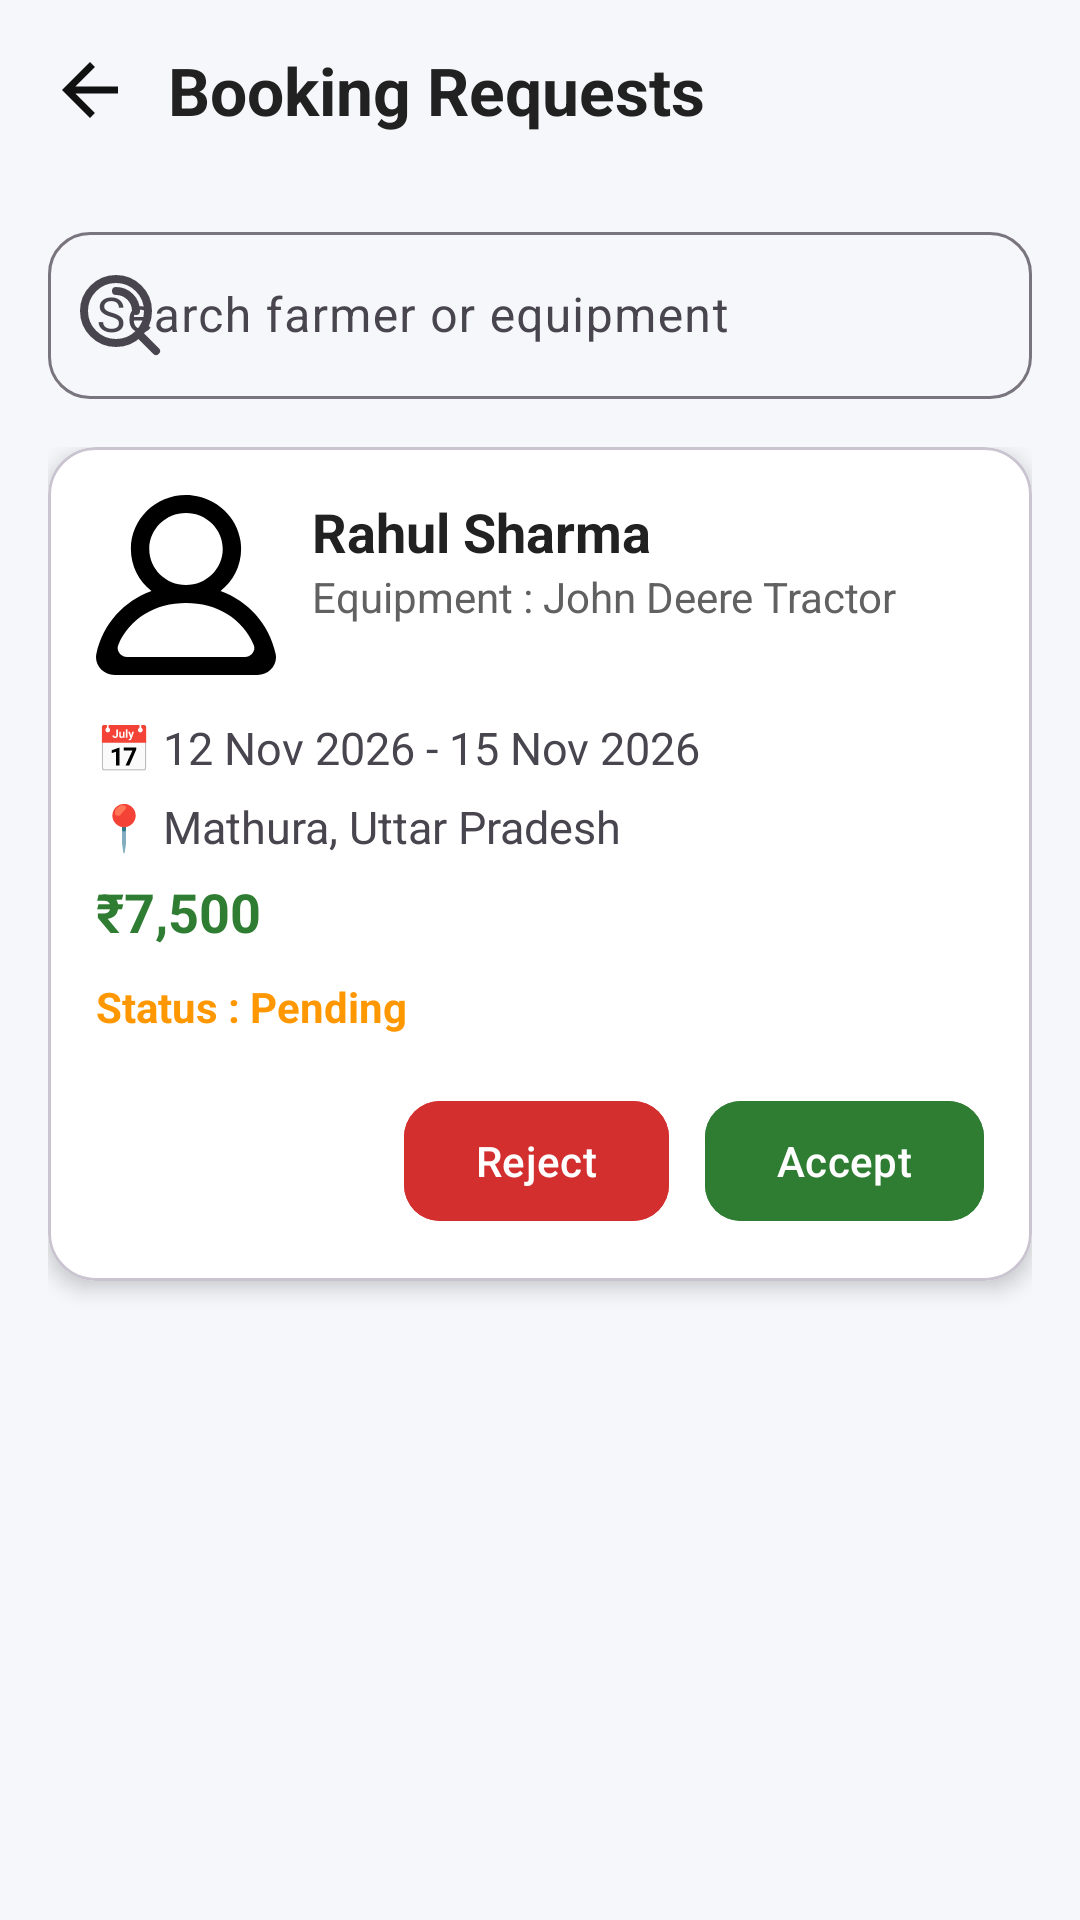

Produce the Android XML layout that renders to this screen, including the resource entries it uses.
<!-- AndroidManifest.xml: application theme Theme.MCAProject -->
<!-- res/layout/activity_booking_request.xml -->
<?xml version="1.0" encoding="utf-8"?>
<androidx.constraintlayout.widget.ConstraintLayout
    xmlns:android="http://schemas.android.com/apk/res/android"
    xmlns:app="http://schemas.android.com/apk/res-auto"
    xmlns:tools="http://schemas.android.com/tools"
    android:id="@+id/main"
    android:layout_width="match_parent"
    android:layout_height="match_parent"
    android:background="#F5F7FA"
    tools:context=".Booking_Request">

    

    <LinearLayout
        android:id="@+id/topBar"
        android:layout_width="0dp"
        android:layout_height="60dp"
        android:gravity="center_vertical"
        android:orientation="horizontal"
        android:paddingHorizontal="16dp"
        app:layout_constraintTop_toTopOf="parent"
        app:layout_constraintStart_toStartOf="parent"
        app:layout_constraintEnd_toEndOf="parent">

        <ImageView
            android:id="@+id/btnBack"
            android:layout_width="28dp"
            android:layout_height="28dp"
            android:src="@drawable/baseline_arrow_back_24"/>

        <TextView
            android:layout_width="wrap_content"
            android:layout_height="wrap_content"
            android:layout_marginStart="12dp"
            android:text="Booking Requests"
            android:textColor="#212121"
            android:textSize="22sp"
            android:textStyle="bold"/>

    </LinearLayout>

    

    <com.google.android.material.textfield.TextInputLayout
        android:id="@+id/searchLayout"
        android:layout_width="0dp"
        android:layout_height="wrap_content"
        android:layout_marginHorizontal="16dp"
        android:layout_marginTop="12dp"
        android:hint="Search farmer or equipment"
        app:boxCornerRadiusTopStart="14dp"
        app:boxCornerRadiusTopEnd="14dp"
        app:boxCornerRadiusBottomStart="14dp"
        app:boxCornerRadiusBottomEnd="14dp"
        app:startIconDrawable="@drawable/search_alt_2_svgrepo_com__1_"
        app:layout_constraintTop_toBottomOf="@id/topBar"
        app:layout_constraintStart_toStartOf="parent"
        app:layout_constraintEnd_toEndOf="parent">



        <com.google.android.material.textfield.TextInputEditText
            android:layout_width="match_parent"
            android:layout_height="wrap_content"/>

    </com.google.android.material.textfield.TextInputLayout>

    

    <ScrollView
        android:id="@+id/scrollView"
        android:layout_width="0dp"
        android:layout_height="0dp"
        android:layout_marginTop="16dp"
        android:paddingHorizontal="16dp"
        android:paddingBottom="16dp"
        app:layout_constraintTop_toBottomOf="@id/searchLayout"
        app:layout_constraintBottom_toBottomOf="parent"
        app:layout_constraintStart_toStartOf="parent"
        app:layout_constraintEnd_toEndOf="parent">

        <LinearLayout
            android:id="@+id/requestContainer"
            android:layout_width="match_parent"
            android:layout_height="wrap_content"
            android:orientation="vertical">

            <com.google.android.material.card.MaterialCardView
                android:layout_width="match_parent"
                android:layout_height="wrap_content"
                android:layout_marginBottom="16dp"
                app:cardCornerRadius="16dp"
                app:cardElevation="4dp"
                app:cardBackgroundColor="@android:color/white">

                <LinearLayout
                    android:layout_width="match_parent"
                    android:layout_height="wrap_content"
                    android:orientation="vertical"
                    android:padding="16dp">

                    

                    <LinearLayout
                        android:layout_width="match_parent"
                        android:layout_height="wrap_content"
                        android:orientation="horizontal">

                        <ImageView
                            android:layout_width="60dp"
                            android:layout_height="60dp"
                            android:src="@drawable/profile_round_1342_svgrepo_com"
                            android:scaleType="centerCrop"/>

                        <LinearLayout
                            android:layout_width="0dp"
                            android:layout_height="wrap_content"
                            android:layout_weight="1"
                            android:layout_marginStart="12dp"
                            android:orientation="vertical">

                            <TextView
                                android:layout_width="wrap_content"
                                android:layout_height="wrap_content"
                                android:text="Rahul Sharma"
                                android:textStyle="bold"
                                android:textSize="18sp"
                                android:textColor="#212121"/>

                            <TextView
                                android:layout_width="wrap_content"
                                android:layout_height="wrap_content"
                                android:text="Equipment : John Deere Tractor"
                                android:textSize="14sp"
                                android:textColor="#616161"/>

                        </LinearLayout>

                    </LinearLayout>

                    <TextView
                        android:layout_width="wrap_content"
                        android:layout_height="wrap_content"
                        android:layout_marginTop="14dp"
                        android:text="📅 12 Nov 2026 - 15 Nov 2026"
                        android:textSize="15sp"/>

                    <TextView
                        android:layout_width="wrap_content"
                        android:layout_height="wrap_content"
                        android:layout_marginTop="6dp"
                        android:text="📍 Mathura, Uttar Pradesh"
                        android:textSize="15sp"/>

                    <TextView
                        android:layout_width="wrap_content"
                        android:layout_height="wrap_content"
                        android:layout_marginTop="6dp"
                        android:text="₹7,500"
                        android:textStyle="bold"
                        android:textSize="18sp"
                        android:textColor="#2E7D32"/>

                    <TextView
                        android:layout_width="wrap_content"
                        android:layout_height="wrap_content"
                        android:layout_marginTop="10dp"
                        android:text="Status : Pending"
                        android:textStyle="bold"
                        android:textColor="#FF9800"/>

                    <LinearLayout
                        android:layout_width="match_parent"
                        android:layout_height="wrap_content"
                        android:layout_marginTop="18dp"
                        android:gravity="end"
                        android:orientation="horizontal">

                        <com.google.android.material.button.MaterialButton
                            android:layout_width="wrap_content"
                            android:layout_height="48dp"
                            android:text="Reject"
                            android:textAllCaps="false"
                            android:backgroundTint="#D32F2F"
                            android:textColor="@android:color/white"
                            app:cornerRadius="12dp"/>

                        <com.google.android.material.button.MaterialButton
                            android:layout_width="wrap_content"
                            android:layout_height="48dp"
                            android:layout_marginStart="12dp"
                            android:text="Accept"
                            android:textAllCaps="false"
                            android:backgroundTint="#2E7D32"
                            android:textColor="@android:color/white"
                            app:cornerRadius="12dp"/>

                    </LinearLayout>

                </LinearLayout>

            </com.google.android.material.card.MaterialCardView>

        </LinearLayout>

    </ScrollView>

</androidx.constraintlayout.widget.ConstraintLayout>
<!-- resources referenced by this layout -->
<resources>
  <!-- drawable baseline_arrow_back_24 (drawable) -->
  <vector xmlns:android="http://schemas.android.com/apk/res/android" android:autoMirrored="true" android:height="24dp" android:tint="#111111" android:viewportHeight="24" android:viewportWidth="24" android:width="24dp">
        
      <path android:fillColor="@android:color/white" android:pathData="M20,11H7.83l5.59,-5.59L12,4l-8,8 8,8 1.41,-1.41L7.83,13H20v-2z"/>
      
  </vector>
  <!-- drawable profile_round_1342_svgrepo_com (drawable) -->
  <vector xmlns:android="http://schemas.android.com/apk/res/android" android:height="32dp" android:viewportHeight="20" android:viewportWidth="20" android:width="32dp">
        
      <path android:fillColor="#000000" android:fillType="evenOdd" android:pathData="M16.563,18L3.438,18C2.732,18 2.21,17.303 2.477,16.662C3.713,13.698 6.617,12 10,12C13.384,12 16.288,13.698 17.524,16.662C17.791,17.303 17.269,18 16.563,18M5.917,6C5.917,3.794 7.749,2 10,2C12.252,2 14.083,3.794 14.083,6C14.083,8.206 12.252,10 10,10C7.749,10 5.917,8.206 5.917,6M19.956,17.636C19.214,14.277 16.892,11.798 13.837,10.673C15.456,9.396 16.4,7.331 16.053,5.07C15.651,2.447 13.424,0.348 10.735,0.042C7.023,-0.381 3.875,2.449 3.875,6C3.875,7.89 4.769,9.574 6.164,10.673C3.107,11.798 0.787,14.277 0.044,17.636C-0.225,18.857 0.779,20 2.054,20L17.946,20C19.222,20 20.226,18.857 19.956,17.636" android:strokeColor="#00000000" android:strokeWidth="1"/>
      
  </vector>
  <!-- drawable search_alt_2_svgrepo_com__1_ (drawable) -->
  <vector xmlns:android="http://schemas.android.com/apk/res/android" android:height="32dp" android:viewportHeight="24" android:viewportWidth="24" android:width="32dp">
        
      <path android:fillColor="#00000000" android:pathData="M11,6C13.761,6 16,8.239 16,11M16.659,16.655L21,21M19,11C19,15.418 15.418,19 11,19C6.582,19 3,15.418 3,11C3,6.582 6.582,3 11,3C15.418,3 19,6.582 19,11Z" android:strokeColor="#000000" android:strokeLineCap="round" android:strokeLineJoin="round" android:strokeWidth="2"/>
      
  </vector>
  <style name="Theme.MCAProject" parent="Base.Theme.MCAProject" />
  <style name="Base.Theme.MCAProject" parent="Theme.Material3.DayNight.NoActionBar">
          
          
      </style>
</resources>
